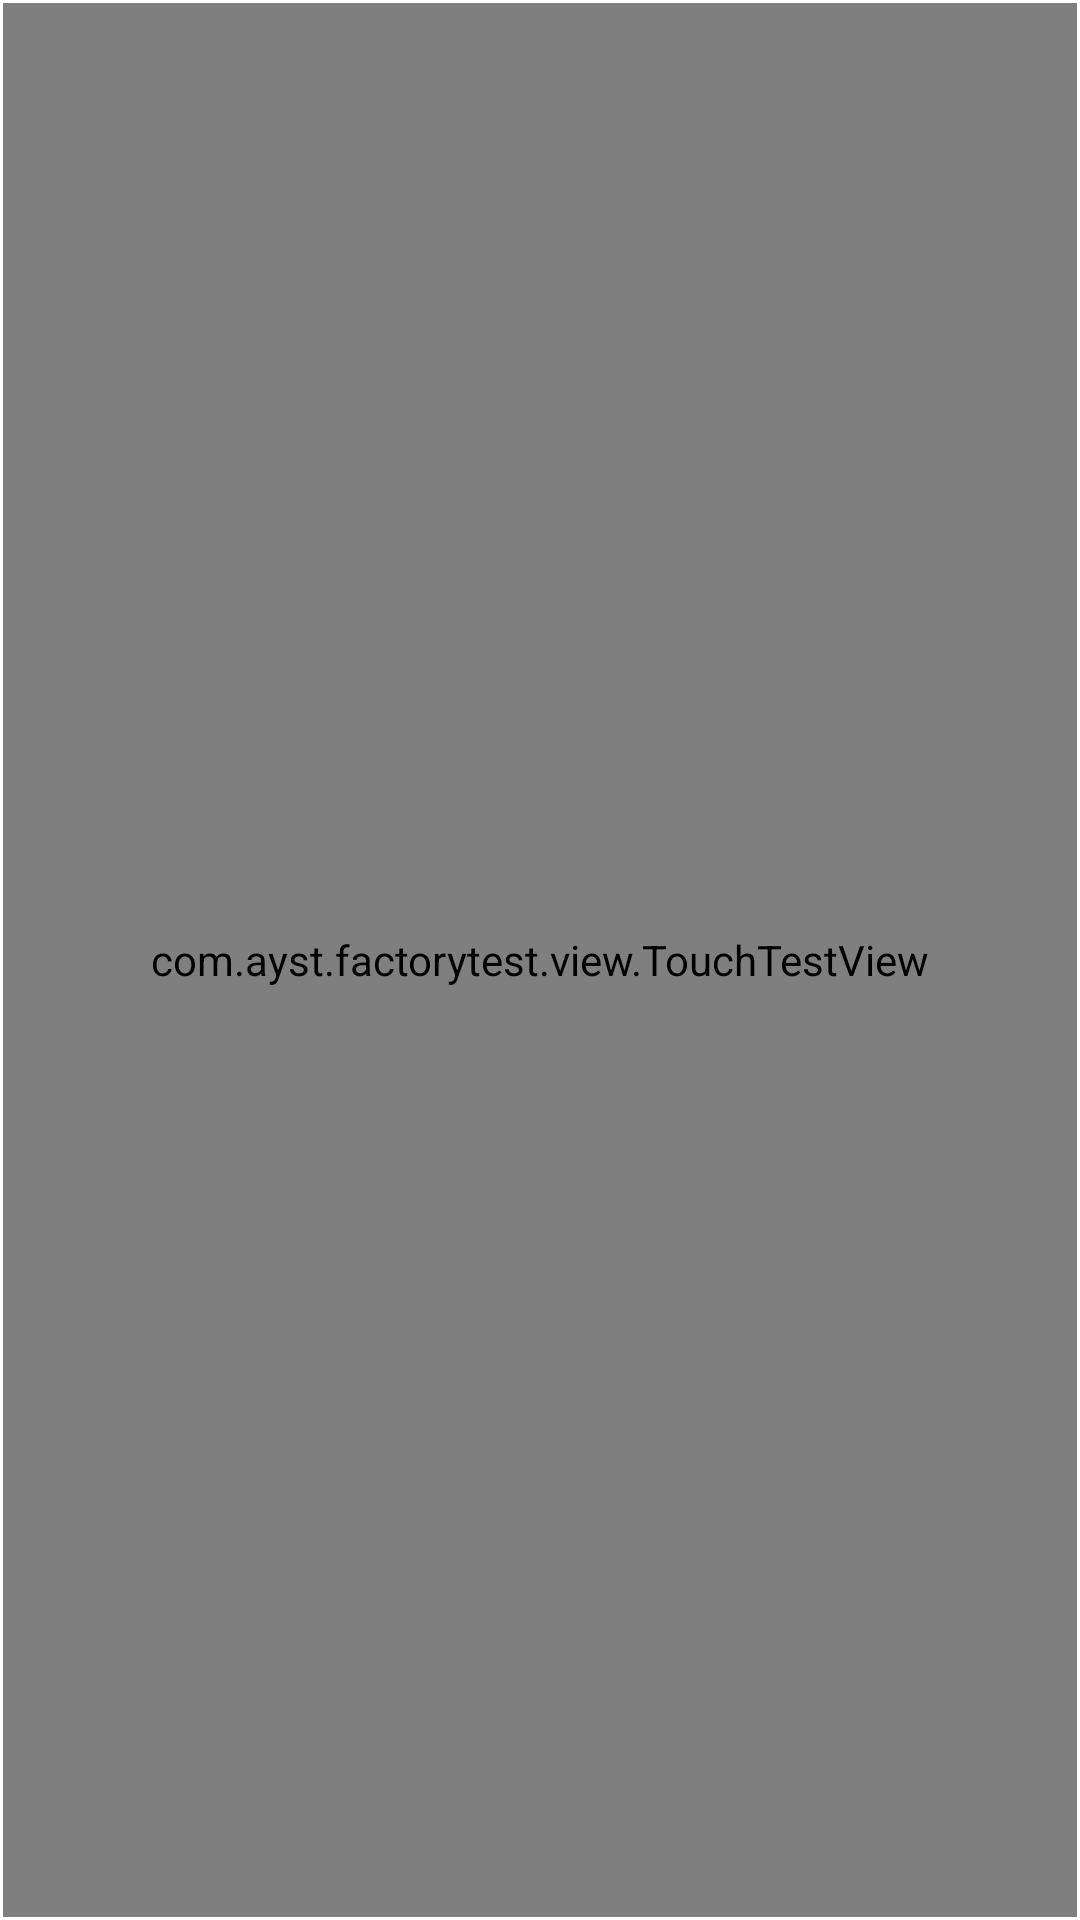

This screen was rendered from an Android layout file. Write that file and the resources it references.
<!-- AndroidManifest.xml: application theme Theme.FactoryTest -->
<!-- res/layout/content_touch_test.xml -->
<?xml version="1.0" encoding="utf-8"?>
<FrameLayout xmlns:android="http://schemas.android.com/apk/res/android"
    xmlns:app="http://schemas.android.com/apk/res-auto"
    xmlns:tools="http://schemas.android.com/tools"
    android:layout_width="match_parent"
    android:layout_height="match_parent"
    android:background="@color/white"
    android:padding="1dp"
    tools:context=".items.TouchTestActivity">

    <TextView
        android:layout_width="wrap_content"
        android:layout_height="wrap_content"
        android:layout_gravity="center_horizontal"
        android:layout_marginTop="@dimen/v_margin"
        android:text="@string/touch_test_prompt"
        android:textSize="@dimen/text_normal"
        android:textColor="@color/black"/>

    <com.ayst.factorytest.view.TouchTestView
        android:id="@+id/touch_test"
        android:layout_width="match_parent"
        android:layout_height="match_parent"/>

</FrameLayout>
<!-- resources referenced by this layout -->
<resources>
  <color name="black">#ff000000</color>
  <color name="white">#ffffffff</color>
  <dimen name="text_normal">14sp</dimen>
  <dimen name="v_margin">40dp</dimen>
  <string name="touch_test_prompt">Please line the screen to connect all the rectangles.</string>
  <style name="Theme.FactoryTest" parent="Theme.AppCompat.DayNight.DarkActionBar">
          
          <item name="colorPrimary">@color/colorPrimary</item>
          <item name="colorPrimaryVariant">@color/colorPrimaryDark</item>
          <item name="colorOnPrimary">@color/white</item>
          
          <item name="colorSecondary">@color/colorAccent</item>
          <item name="colorSecondaryVariant">@color/colorAccent</item>
          <item name="colorOnSecondary">@color/black</item>
          
          <item name="android:statusBarColor" tools:targetApi="l">?attr/colorPrimaryVariant</item>
          
      </style>
  <color name="colorPrimary">#3c3f41</color>
  <color name="colorPrimaryDark">#2b2b2b</color>
  <color name="colorAccent">#3c3f41</color>
</resources>
